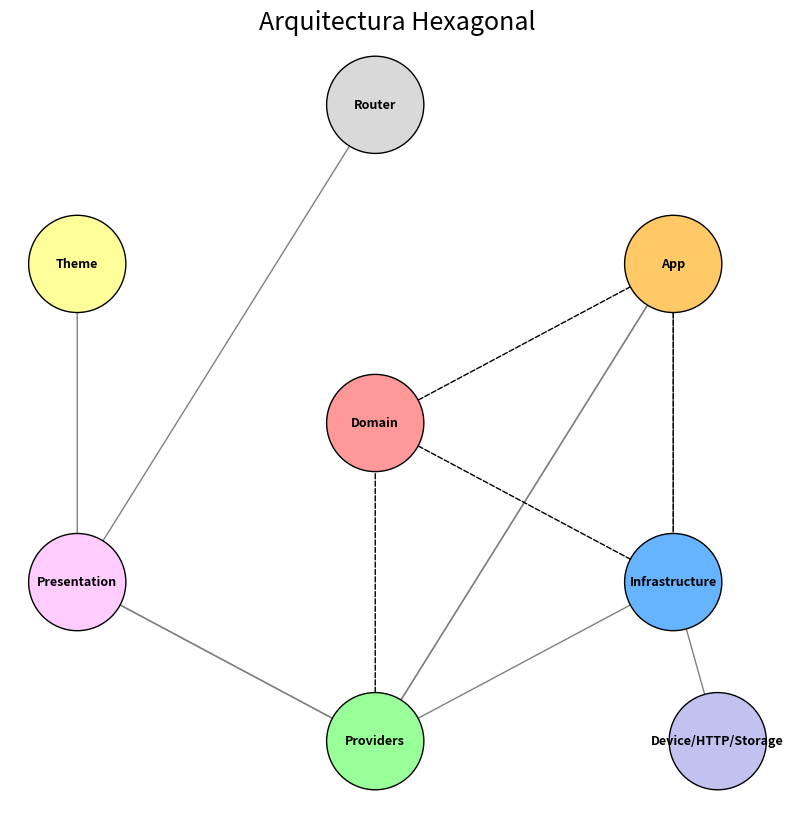

Write Python code to recreate this figure.
# Reimportar las librerías necesarias debido al reinicio del estado
import matplotlib.pyplot as plt
import networkx as nx

# Crear el gráfico dirigido
G = nx.DiGraph()

# Nodos principales
layers = ["Domain", "App", "Infrastructure", "Providers", "Presentation", "Theme", "Router", "Device/HTTP/Storage"]

# Agregar nodos
G.add_nodes_from(layers)

# Agregar relaciones entre capas
edges = [
    ("Infrastructure", "Providers"),
    ("Infrastructure", "App"),
    ("Providers", "App"),
    ("App", "Providers"),
    ("Providers", "Presentation"),
    ("Presentation", "Providers"),
    ("Theme", "Presentation"),
    ("Router", "Presentation"),
    ("Device/HTTP/Storage", "Infrastructure"),
]

G.add_edges_from(edges)

# Posiciones personalizadas (hexágono con nodo adicional)
positions = {
    "Domain": (0, 0),
    "App": (0.87, 0.5),
    "Infrastructure": (0.87, -0.5),
    "Providers": (0, -1),
    "Presentation": (-0.87, -0.5),
    "Theme": (-0.87, 0.5),
    "Router": (0, 1),
    "Device/HTTP/Storage": (1, -1),
}

# Configuración de colores para los nodos
node_colors = {
    "Domain": "#ff9999",        # Rojo claro
    "App": "#ffc966",           # Naranja claro
    "Infrastructure": "#66b3ff",# Azul claro
    "Providers": "#99ff99",     # Verde claro
    "Presentation": "#ffccff",  # Rosa claro
    "Theme": "#ffff99",         # Amarillo claro
    "Router": "#d9d9d9",        # Gris claro
    "Device/HTTP/Storage": "#c2c2f0"  # Púrpura claro
}

# Crear lista de colores en orden de nodos
node_colors_list = [node_colors[node] for node in G.nodes]

# Dibujar el grafo
plt.figure(figsize=(10, 10))
nx.draw_networkx_nodes(G, pos=positions, node_size=4900, node_color=node_colors_list, edgecolors="black")
nx.draw_networkx_edges(G, pos=positions, arrowstyle="->", arrowsize=20, edge_color="gray")

# Dibujar líneas punteadas entre Domain - Providers y Providers - Infrastructure
nx.draw_networkx_edges(
    G, pos=positions, edgelist=[("Providers", "Domain"), ("Domain", "App"), ("Domain", "Infrastructure"), ("App", "Infrastructure")],
    style="dashed", edge_color="black"
)

# Dibujar etiquetas
nx.draw_networkx_labels(G, pos=positions, font_size=9, font_color="black", font_weight="bold")

# Configurar diseño
plt.title("Arquitectura Hexagonal", fontsize=18)
plt.axis("off")
plt.show()
